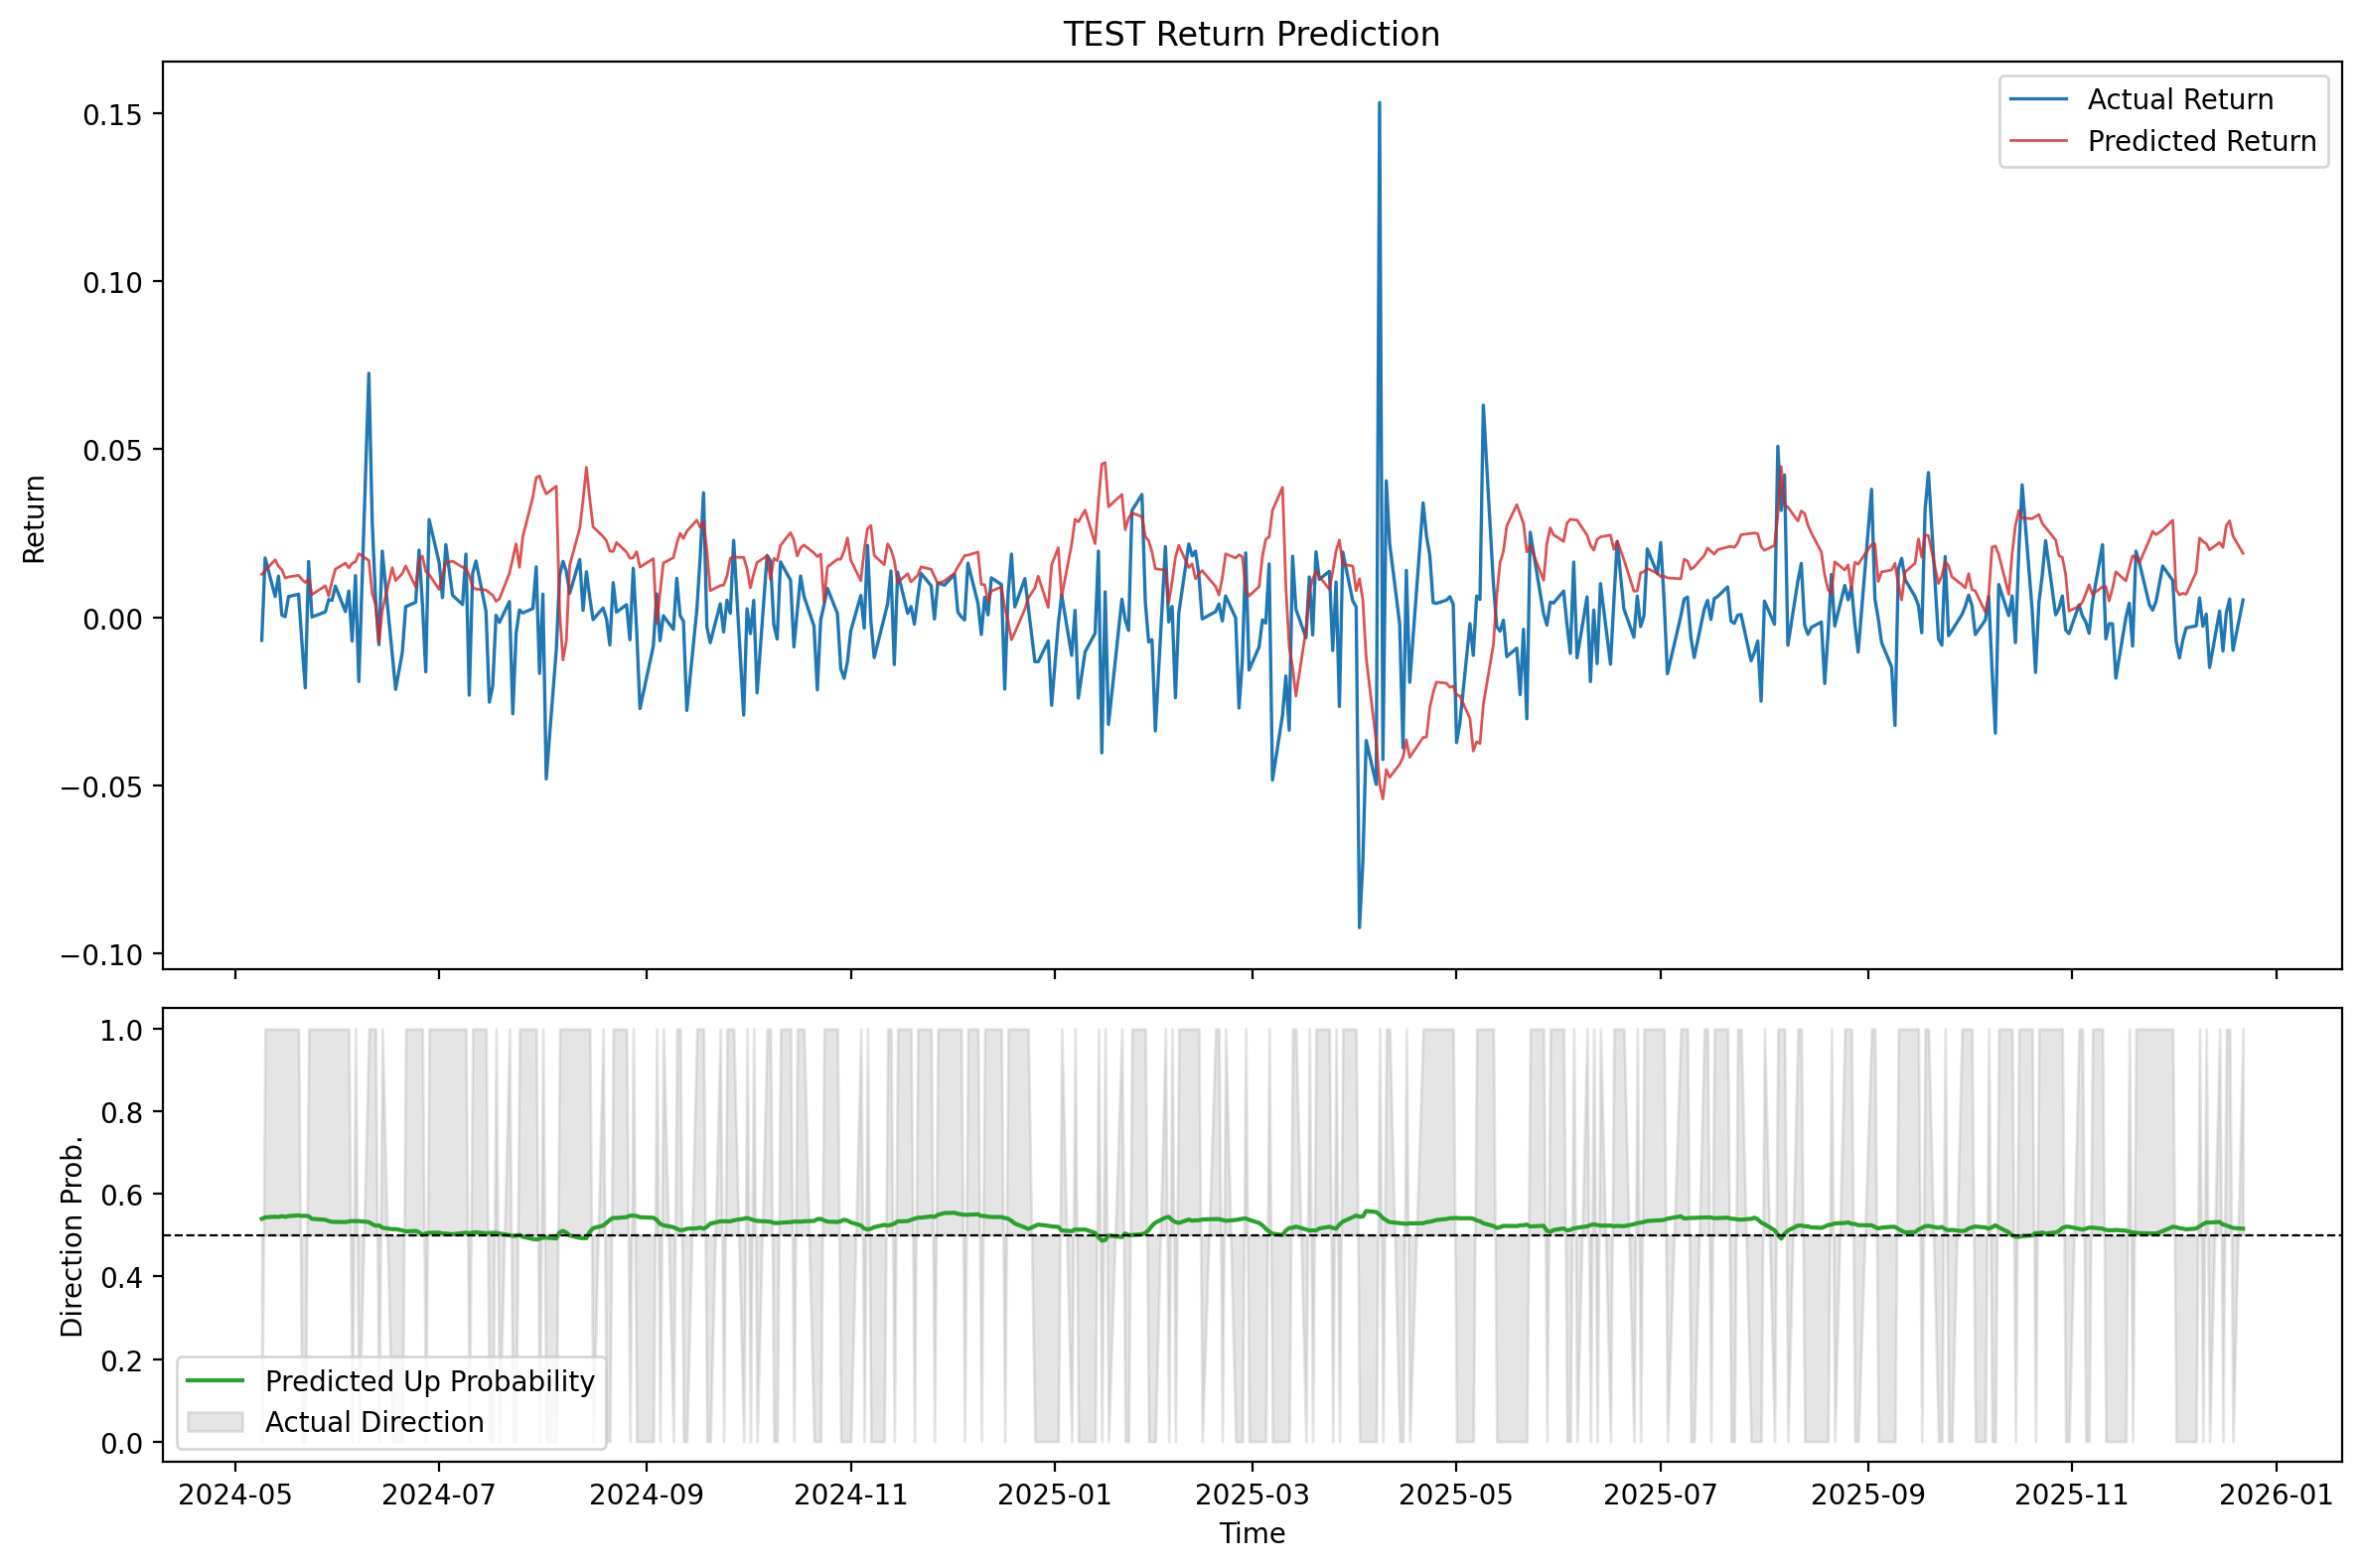

Data behind this chart, as committed beside it:
timestamp, predicted_return, predicted_direction_probability, predicted_risk_class, actual_return, actual_direction, actual_risk_class
2024-05-09, 0.01278, 0.5397, 0, -0.00689, 0.0, 0
2024-05-10, 0.01384, 0.5435, 0, 0.01765, 1.0, 0
2024-05-13, 0.01711, 0.545, 0, 0.006174, 1.0, 0
2024-05-14, 0.01517, 0.5443, 0, 0.01222, 1.0, 0
2024-05-15, 0.01416, 0.5463, 0, 0.0006324, 1.0, 0
2024-05-16, 0.01166, 0.5446, 0, 0.0001581, 1.0, 1
2024-05-17, 0.01199, 0.5465, 0, 0.006162, 1.0, 1
2024-05-20, 0.01248, 0.5482, 0, 0.006857, 1.0, 1
2024-05-21, 0.01125, 0.5468, 0, -0.007538, 0.0, 1
2024-05-22, 0.01036, 0.5471, 0, -0.02106, 0.0, 1
2024-05-23, 0.01138, 0.5462, 0, 0.01659, 1.0, 0
2024-05-24, 0.006743, 0.5398, 0, 5.2772262e-05, 1.0, 0
2024-05-28, 0.00936, 0.5376, 0, 0.001579, 1.0, 0
2024-05-29, 0.006322, 0.5345, 1, 0.005255, 1.0, 0
2024-05-30, 0.0107, 0.5325, 1, 0.005019, 1.0, 0
2024-05-31, 0.01433, 0.5325, 0, 0.009259, 1.0, 0
2024-06-03, 0.01609, 0.532, 0, 0.001649, 1.0, 1
2024-06-04, 0.01467, 0.5334, 0, 0.007821, 1.0, 2
2024-06-05, 0.01601, 0.5345, 0, -0.007096, 0.0, 2
2024-06-06, 0.01654, 0.5342, 0, 0.01239, 1.0, 2
2024-06-07, 0.01891, 0.5343, 0, -0.01915, 0.0, 2
2024-06-10, 0.0169, 0.532, 0, 0.07265, 1.0, 2
2024-06-11, 0.006975, 0.5271, 1, 0.02858, 1.0, 1
2024-06-12, 0.003848, 0.5231, 2, 0.005491, 1.0, 1
2024-06-13, -0.0075, 0.5242, 2, -0.008168, 0.0, 1
2024-06-14, 0.00193, 0.5185, 2, 0.01967, 1.0, 1
2024-06-17, 0.01476, 0.5147, 2, -0.01098, 0.0, 1
2024-06-18, 0.01089, 0.5149, 2, -0.02151, 0.0, 1
2024-06-20, 0.01302, 0.5119, 2, -0.01044, 0.0, 1
2024-06-21, 0.01528, 0.5095, 2, 0.003133, 1.0, 1
2024-06-24, 0.008971, 0.5106, 2, 0.004468, 1.0, 2
2024-06-25, 0.01691, 0.5073, 2, 0.01999, 1.0, 2
2024-06-26, 0.0182, 0.5009, 1, 0.003986, 1.0, 1
2024-06-27, 0.01363, 0.5046, 1, -0.01625, 0.0, 2
2024-06-28, 0.01273, 0.5061, 1, 0.0291, 1.0, 0
2024-07-01, 0.008239, 0.5065, 1, 0.01624, 1.0, 0
2024-07-02, 0.0124, 0.5044, 1, 0.005811, 1.0, 0
2024-07-03, 0.0162, 0.5041, 1, 0.02162, 1.0, 2
2024-07-05, 0.0167, 0.5025, 1, 0.006539, 1.0, 1
2024-07-08, 0.0149, 0.5053, 1, 0.003775, 1.0, 1
2024-07-09, 0.01458, 0.5062, 1, 0.0188, 1.0, 2
2024-07-10, 0.0124, 0.5047, 1, -0.02322, 0.0, 2
2024-07-11, 0.008962, 0.5066, 1, 0.01305, 1.0, 2
2024-07-12, 0.008376, 0.5073, 1, 0.01674, 1.0, 2
2024-07-15, 0.008118, 0.5048, 1, 0.001792, 1.0, 1
2024-07-16, 0.007304, 0.5054, 1, -0.0253, 0.0, 1
2024-07-17, 0.006582, 0.5057, 1, -0.02053, 0.0, 1
2024-07-18, 0.004749, 0.5059, 1, 0.0005799, 1.0, 1
2024-07-19, 0.005452, 0.5042, 1, -0.00156, 0.0, 1
2024-07-22, 0.01307, 0.5002, 1, 0.004688, 1.0, 1
2024-07-23, 0.01755, 0.4988, 1, -0.02875, 0.0, 1
2024-07-24, 0.02189, 0.4987, 1, -0.004805, 0.0, 0
2024-07-25, 0.01484, 0.5009, 1, 0.002161, 1.0, 1
2024-07-26, 0.02402, 0.4964, 1, 0.001285, 1.0, 1
2024-07-29, 0.03577, 0.491, 1, 0.002566, 1.0, 2
2024-07-30, 0.04161, 0.49, 1, 0.01499, 1.0, 2
2024-07-31, 0.04208, 0.4913, 1, -0.01675, 0.0, 2
2024-08-01, 0.03905, 0.4942, 1, 0.00687, 1.0, 2
2024-08-02, 0.03673, 0.4942, 1, -0.04817, 0.0, 2
2024-08-05, 0.03902, 0.4922, 2, -0.009748, 0.0, 1
... 347 more rows
